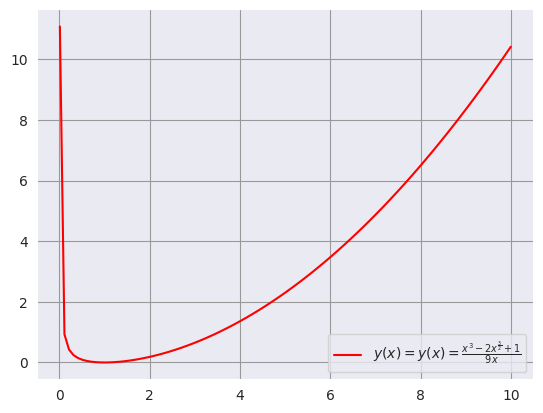

This chart was generated by the following Python code:
import matplotlib.pyplot as plt
import numpy as np
import seaborn
import pandas as pd

seaborn.set_style("darkgrid", {'grid.color':'.6','grid.style':'dots'})

def y(x):
    # place your final solution to the equation here
    # return -16/(x**4*limit(x)) #ex1
    # return np.power(((139*np.exp(15*x)-3*np.exp(-2*x))/17), 0.333) #ex2
    # return -(2/np.power(limit(x),1/3)) #ex 3
    return (x**3-2*x**(3/2)+1)/(9*x) #ex4
def limit(x):
    # place the limiting interval to solve for here
    # return (1+16*np.log(x/2)) #ex1
    # return 4*x-4+5*np.exp(-x) #ex 3
    return 9*x #ex 4
def ex_1():
    #set the interval of validity and number of iterations you wish to compute
    x=np.linspace(2*np.exp(-10), 5, 100)
    #set a resonable interval you wish to check the limit of x
    x_lim=np.linspace(-10,10,100)

    # graph_limit(x_lim)
    graph_y(x)

def ex_2():
    x = np.linspace(-0.2, 0.4, 10000)
    graph_y(x)

def ex_3():
    xlim=np.linspace(-100,100,100)
    graph_limit(xlim)

    # x=np.linspace(-12,12,1000)
    # graph_y(x)
def ex_4():
    # xlim=np.linspace(-10,10,100)
    # graph_limit(xlim)

    x=np.linspace(0.01,10,100)
    graph_y(x)
def graph_limit(x):
    # graph the limiting factor here. Often used to get an idea
    #for a range in which to use fsolve or other methods in finding roots
    fig = plt.figure()
    ax = fig.add_subplot(1, 1, 1)

    ax.plot(x, limit(x), color='red', label=r'$4x-4+5e^x$')

    ax.spines[['left', 'bottom']].set_position(('data', 0))
    ax.spines[['right', 'top']].set_visible(False)
    plt.legend(loc='best', prop={'size': 6})
    plt.show()

def graph_y(x):
    # Graph your final solution here

    fig = plt.figure()
    ax = fig.add_subplot(1, 1, 1)

    ax.plot(x, y(x), color='red',
            label=r'$y(x)=y(x)=\frac{x^3-2x^{\frac {3} {2}}+1}{9x}$')

    # ax.spines[['left', 'bottom']].set_position('zero')
    # ax.spines[['right', 'top']].set_visible(False)
    # ax.set_aspect('equal')
    seaborn.despine(ax=ax, offset=0)
    plt.legend(loc='best', prop={'size': 10})
    plt.show()


if __name__=='__main__':
    #call your main function here
    # ex_1()
    #ex_2()
    # ex_3()
    ex_4()